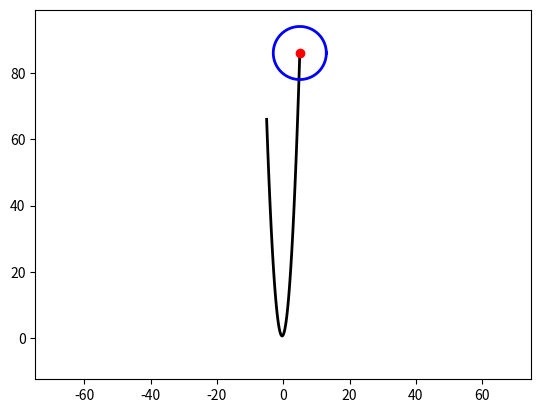

Generate this figure with matplotlib:
import numpy as np
import matplotlib.pyplot as plt
from matplotlib.animation import ArtistAnimation
fig= plt.figure()
def parabola_f(a,b,c,N):
    x=np.linspace(-5,5,N)
    y=np.zeros(N)
    for i in range(N):
        y[i]=a*x[i]**2+b*x[i]+c
    return x,y
def circle_f(x_centre,y_centre, R, N):
    x=np.zeros(N)
    y=np.zeros(N)
    for i in range(N):
        alpha=np.linspace(0,2*np.pi,100)
        x[i]=x_centre+R*np.cos(alpha[i])
        y[i]=y_centre+R*np.sin(alpha[i])
    return x,y
anim_list=[]
N=100
x=[]
y=[]
for i in range(N):
    x,y = parabola_f(a=3,b=2,c=1,N=100)
    x_circle, y_circle = circle_f(x_centre=x[i],y_centre=y[i], R=8, N=100)
    parabola,= plt.plot(x[:i+1], y[:i+1],'k-', lw=2)
    circle,= plt.plot(x_circle, y_circle, 'b-', lw=2)
    tochka,= plt.plot(x[i],y[i],'ro')
    anim_list.append([parabola, circle, tochka])
ani=ArtistAnimation(fig,anim_list, interval=50)
plt.axis('equal')
ani.save('asffd.gif')